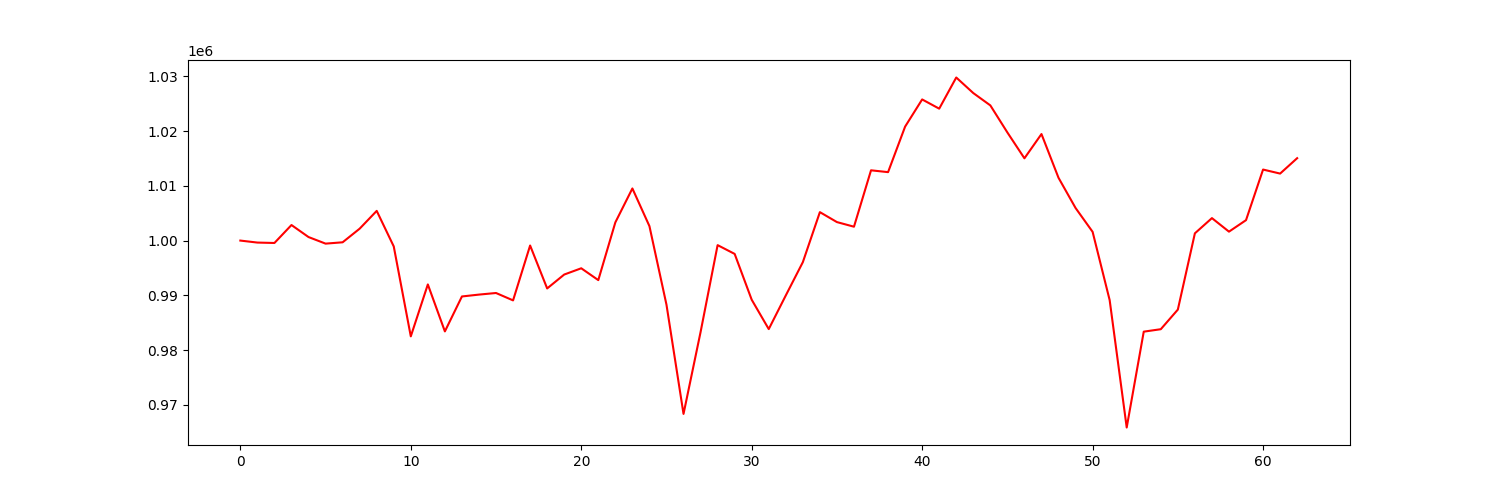

The table this chart was drawn from, first rows:
account_value, date, daily_return
1000000, 2021-04-06, 
999635, 2021-04-07, -0.0003649
999560, 2021-04-08, -7.514349018389321e-05
1002839, 2021-04-09, 0.00328
1000644, 2021-04-12, -0.002189
999442, 2021-04-13, -0.001201
999685, 2021-04-14, 0.0002429
1002173, 2021-04-15, 0.002489
1005424, 2021-04-16, 0.003244
998933, 2021-04-19, -0.006456
982505, 2021-04-20, -0.01644
991989, 2021-04-21, 0.009653
983411, 2021-04-22, -0.008647
989792, 2021-04-23, 0.006489
990134, 2021-04-26, 0.0003447
990425, 2021-04-27, 0.0002946
989076, 2021-04-28, -0.001363
999098, 2021-04-29, 0.01013
991259, 2021-04-30, -0.007846
993795, 2021-05-03, 0.002559
994940, 2021-05-04, 0.001152
992779, 2021-05-05, -0.002172
1003318, 2021-05-06, 0.01062
1009518, 2021-05-07, 0.00618
1002636, 2021-05-10, -0.006817
988290, 2021-05-11, -0.01431
968340, 2021-05-12, -0.02019
983287, 2021-05-13, 0.01544
999168, 2021-05-14, 0.01615
997563, 2021-05-17, -0.001606
989195, 2021-05-18, -0.008389
983835, 2021-05-19, -0.005419
989980, 2021-05-20, 0.006247
996057, 2021-05-21, 0.006138
1005193, 2021-05-24, 0.009172
1003376, 2021-05-25, -0.001808
1002532, 2021-05-26, -0.0008403
1012832, 2021-05-27, 0.01027
1012498, 2021-05-28, -0.0003299
1020813, 2021-06-01, 0.008212
1025776, 2021-06-02, 0.004862
1024091, 2021-06-03, -0.001642
1029782, 2021-06-04, 0.005557
1026938, 2021-06-07, -0.002762
1024685, 2021-06-08, -0.002194
1019743, 2021-06-09, -0.004824
1015025, 2021-06-10, -0.004627
1019455, 2021-06-11, 0.004365
1011463, 2021-06-14, -0.00784
1005947, 2021-06-15, -0.005454
1001593, 2021-06-16, -0.004328
989126, 2021-06-17, -0.01245
965861, 2021-06-18, -0.02352
983365, 2021-06-21, 0.01812
983812, 2021-06-22, 0.0004549
987394, 2021-06-23, 0.003641
1001322, 2021-06-24, 0.01411
1004102, 2021-06-25, 0.002776
1001630, 2021-06-28, -0.002462
1003730, 2021-06-29, 0.002097
... 3 more rows
